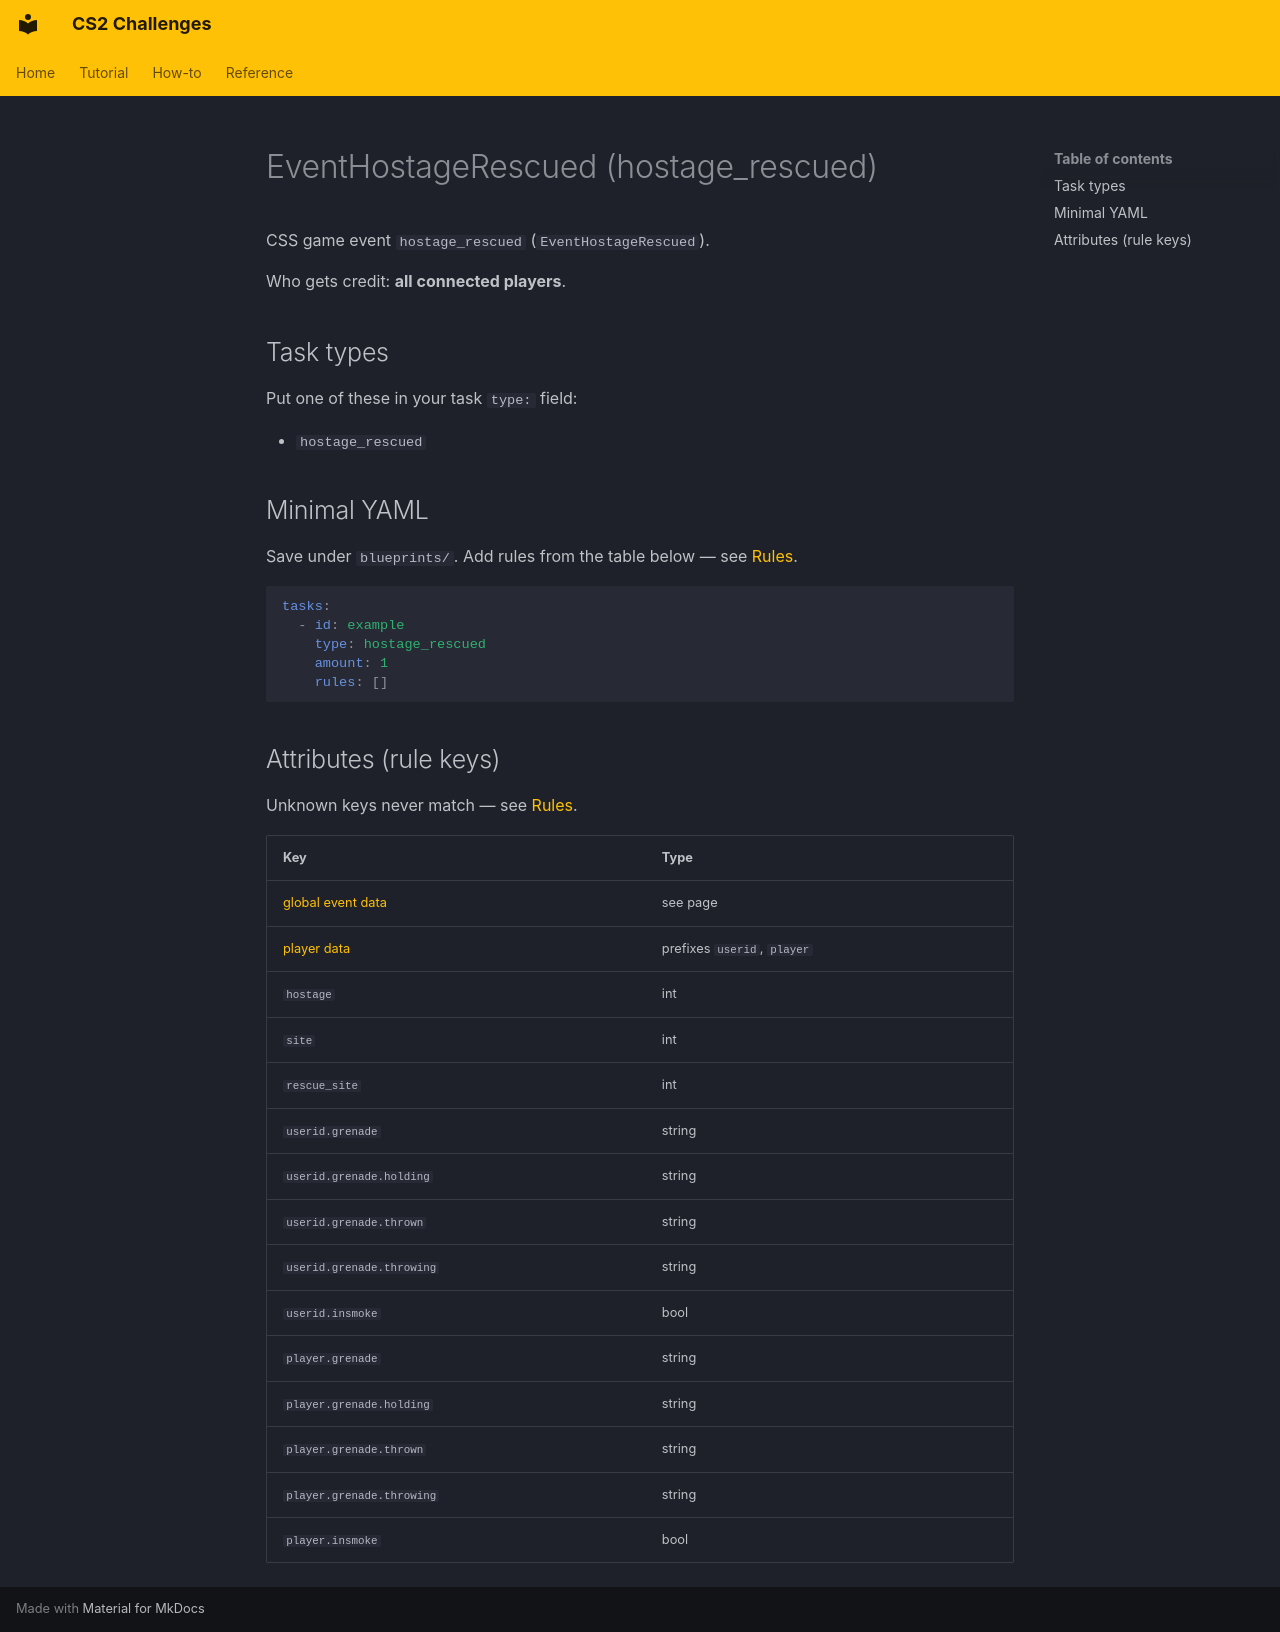

repository: Kandru/cs2-challenges · page: reference/events/EventHostageRescued/index.html · generator: mkdocs

# EventHostageRescued (hostage_rescued)

CSS game event `hostage_rescued` (`EventHostageRescued`).

Who gets credit: **all connected players**.

## Task types

Put one of these in your task `type:` field:

- `hostage_rescued`

## Minimal YAML

Save under `blueprints/`. Add rules from the table below — see [Rules](../rules.md).

```yaml
tasks:
  - id: example
    type: hostage_rescued
    amount: 1
    rules: []
```

## Attributes (rule keys)

Unknown keys never match — see [Rules](../rules.md).

| Key | Type |
|-----|------|
| [global event data](../../rules/GlobalEventData.md) | see page |
| [player data](../../rules/GlobalPlayerData.md) | prefixes `userid`, `player` |
| `hostage` | int |
| `site` | int |
| `rescue_site` | int |
| `userid.grenade` | string |
| `userid.grenade.holding` | string |
| `userid.grenade.thrown` | string |
| `userid.grenade.throwing` | string |
| `userid.insmoke` | bool |
| `player.grenade` | string |
| `player.grenade.holding` | string |
| `player.grenade.thrown` | string |
| `player.grenade.throwing` | string |
| `player.insmoke` | bool |
